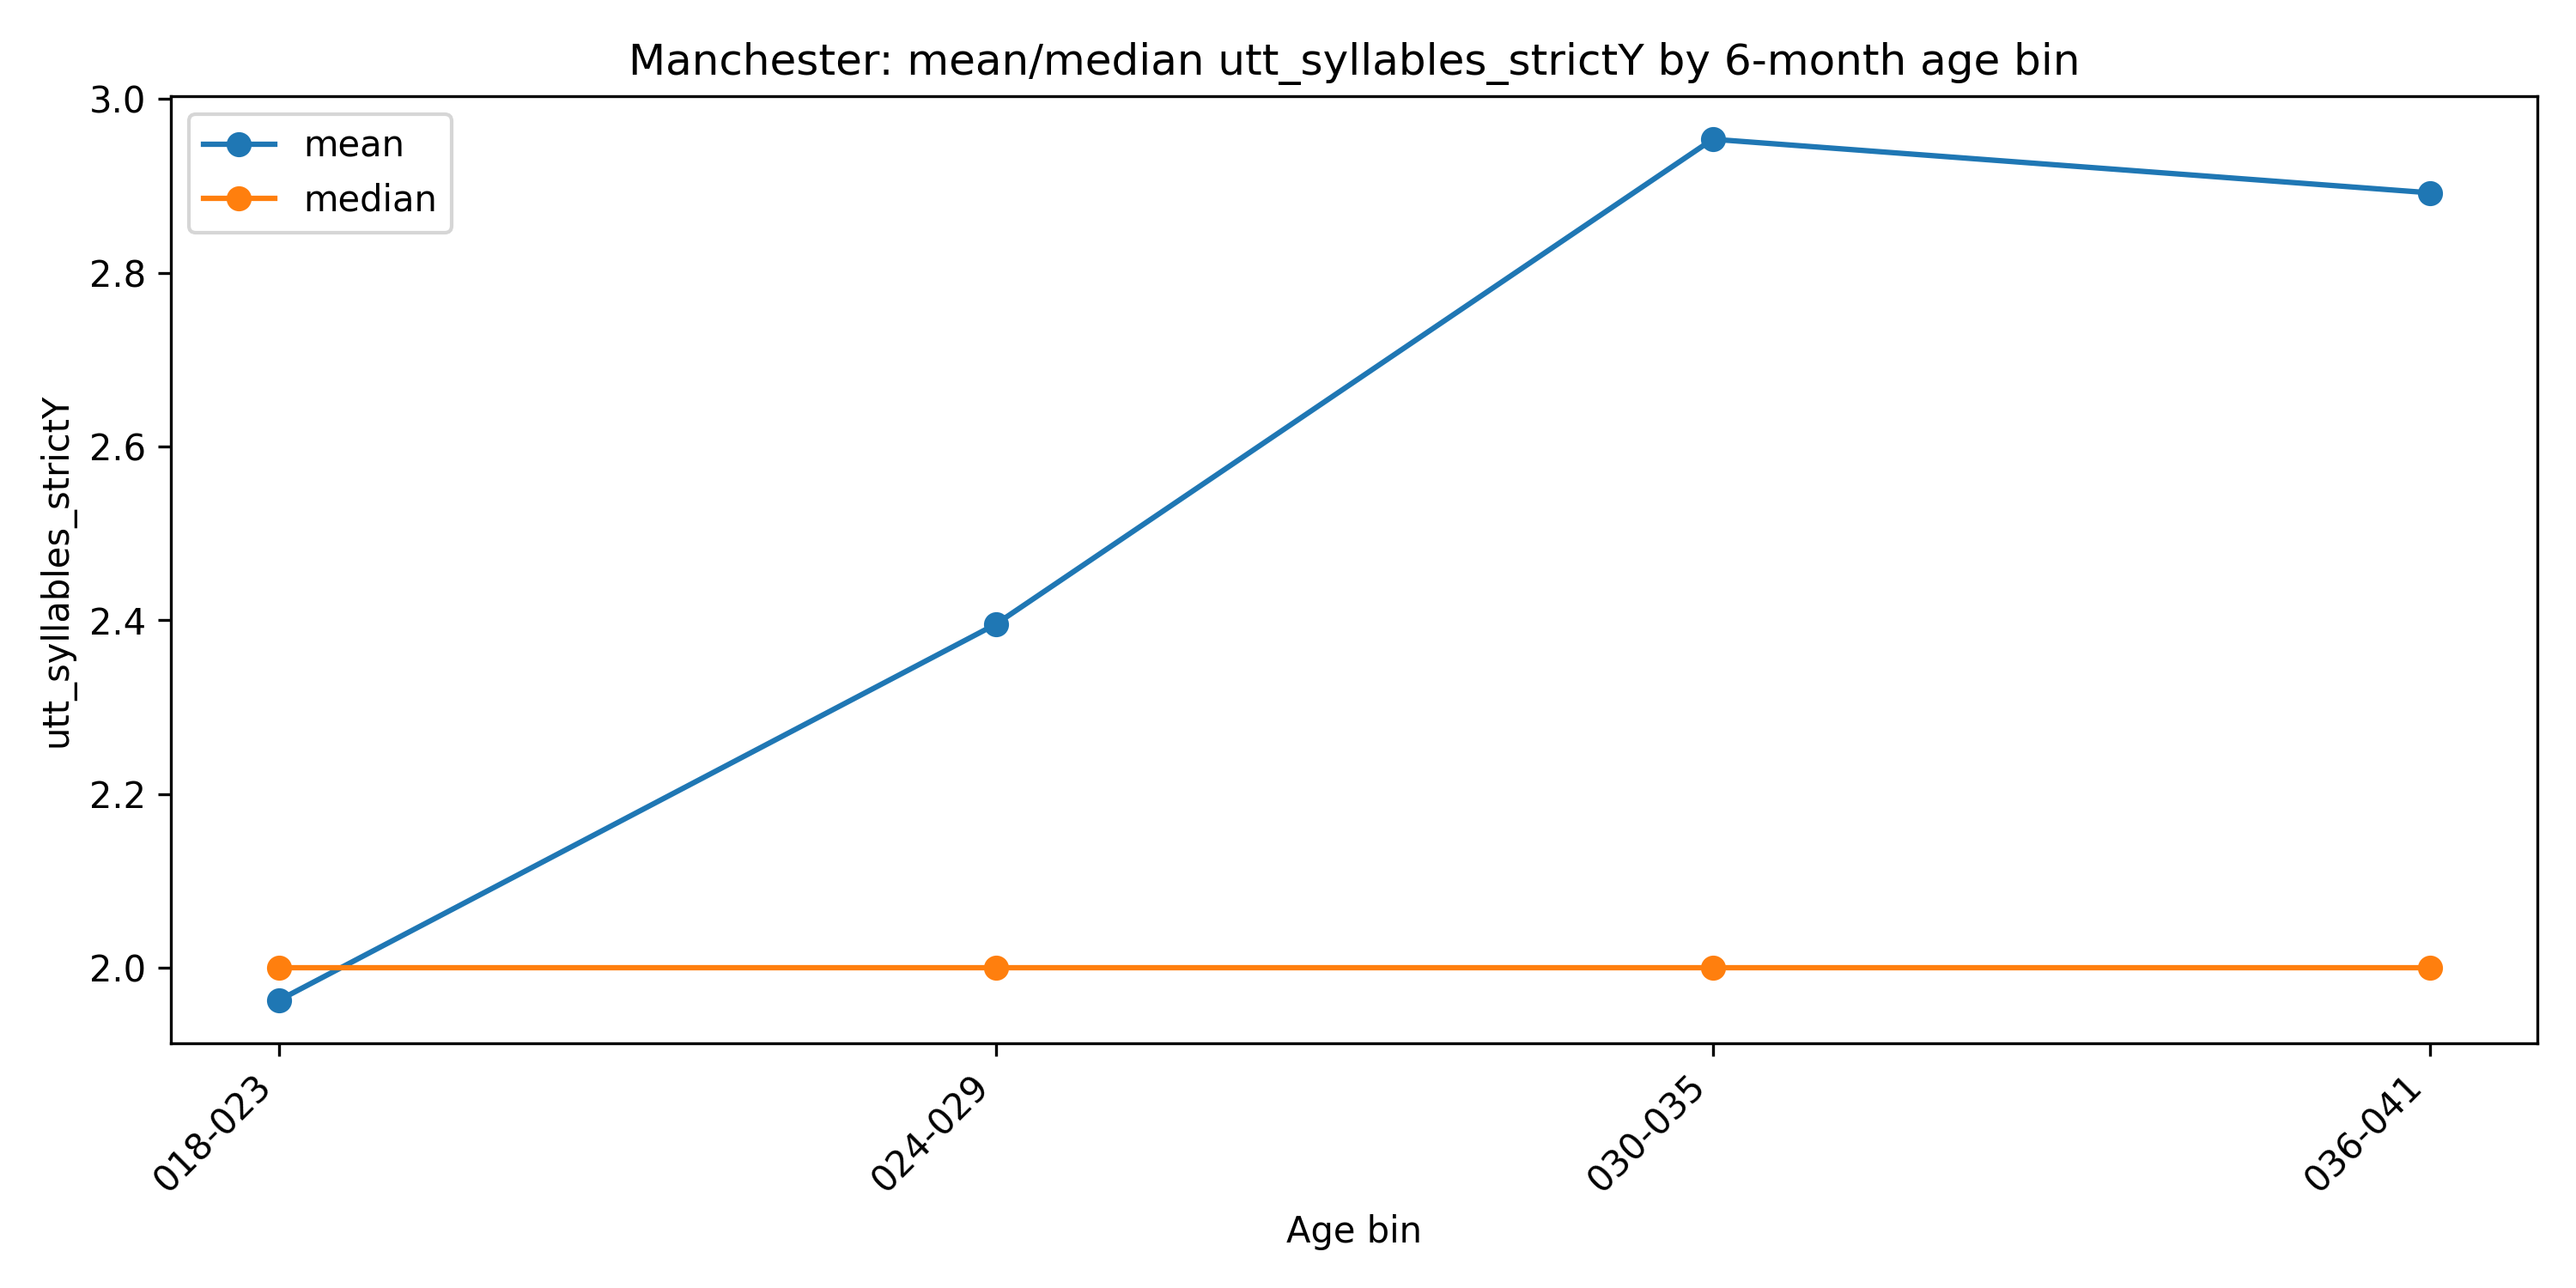

Data behind this chart, as committed beside it:
age_bin_6m, n, mean, median
018-023, 23881, 1.962, 2.0
024-029, 123639, 2.395, 2.0
030-035, 100533, 2.954, 2.0
036-041, 1521, 2.892, 2.0
